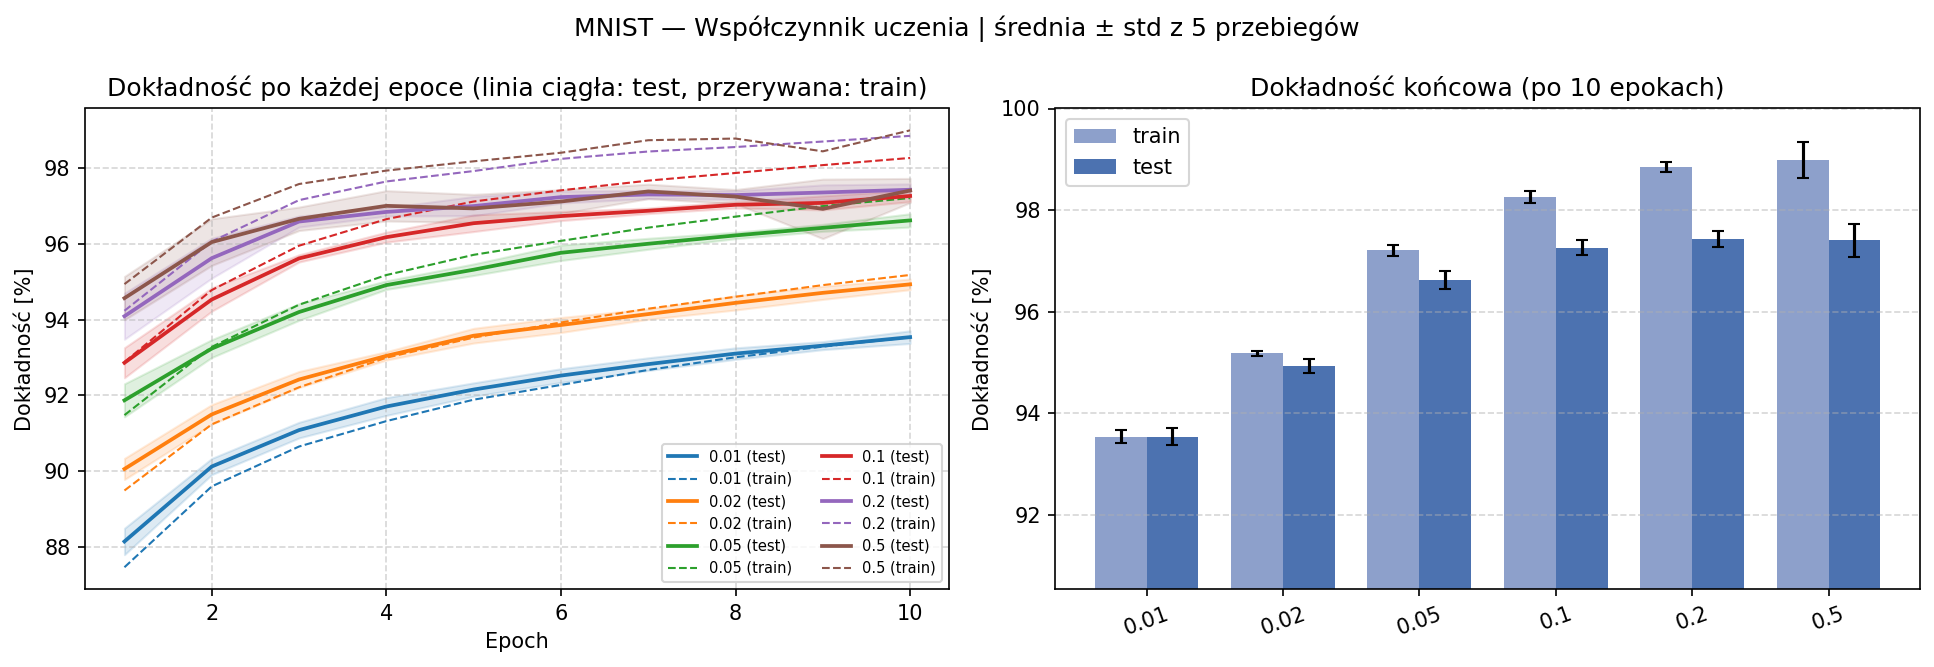

Source data for this figure (header and first rows):
learning_rate, seed, train_loss, test_loss, train_accuracy, accuracy, czas_s
0.01, 42, 0.235, 0.2241, 0.9358, 0.9365, 5.984
0.01, 84, 0.2379, 0.2283, 0.9345, 0.9347, 5.872
0.01, 126, 0.237, 0.2273, 0.9351, 0.9362, 5.825
0.01, 168, 0.2429, 0.2332, 0.9337, 0.9324, 5.799
0.01, 210, 0.2313, 0.2226, 0.9375, 0.937, 5.821
0.02, 42, 0.1769, 0.1744, 0.9516, 0.9504, 5.82
0.02, 84, 0.1773, 0.1735, 0.9515, 0.9481, 5.845
0.02, 126, 0.1762, 0.1714, 0.952, 0.9512, 5.837
0.02, 168, 0.1844, 0.1826, 0.951, 0.9474, 5.824
0.02, 210, 0.1739, 0.1716, 0.9526, 0.9493, 5.795
0.05, 42, 0.1076, 0.119, 0.972, 0.9657, 5.86
0.05, 84, 0.1079, 0.1126, 0.9718, 0.9661, 5.834
0.05, 126, 0.1038, 0.1119, 0.9721, 0.9669, 5.852
0.05, 168, 0.1131, 0.1242, 0.9704, 0.9633, 5.891
0.05, 210, 0.1028, 0.1105, 0.9739, 0.9687, 5.858
0.1, 42, 0.06907, 0.09661, 0.981, 0.9708, 5.83
0.1, 84, 0.0696, 0.08762, 0.9823, 0.9746, 5.849
0.1, 126, 0.06754, 0.08954, 0.9837, 0.971, 5.798
0.1, 168, 0.07341, 0.0951, 0.9818, 0.9727, 5.859
0.1, 210, 0.06548, 0.08607, 0.9842, 0.9738, 5.818
0.2, 42, 0.04462, 0.0833, 0.9884, 0.9756, 5.826
0.2, 84, 0.04665, 0.08337, 0.9876, 0.9735, 5.823
0.2, 126, 0.04385, 0.08348, 0.9886, 0.9724, 5.871
0.2, 168, 0.04648, 0.08816, 0.9874, 0.9731, 5.802
0.2, 210, 0.04168, 0.08107, 0.9901, 0.9765, 5.795
0.5, 42, 0.03093, 0.1339, 0.983, 0.9677, 5.834
0.5, 84, 0.03289, 0.09091, 0.9904, 0.9753, 5.82
0.5, 126, 0.0337, 0.0915, 0.9919, 0.9753, 5.818
0.5, 168, 0.03383, 0.08245, 0.9934, 0.9765, 5.84
0.5, 210, 0.0323, 0.09454, 0.9908, 0.9753, 5.773
